Run: headless pygame with SDL's dummy video driver; simulated clock (each Clock.tick advances the game by its frame time, no real sleeping); random seed 0; keys injected as events and as key.get_pressed() state; no mouse input.
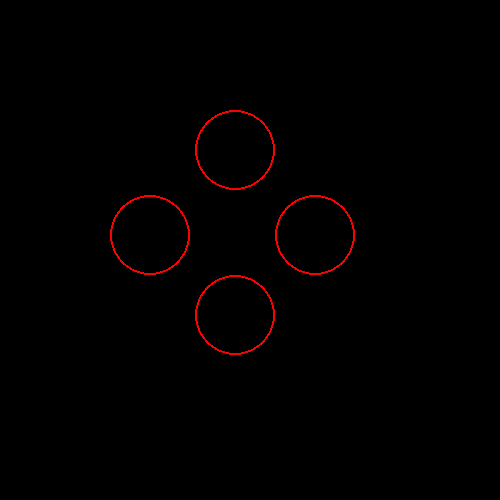
Frame 1 of 4 · flips 1–60 · no input
Frame 2 of 4 · flips 61–180 · tapped SPACE, RETURN · held RIGHT (→), D · screen unchanged from frame 1, image omitted
Frame 3 of 4 · flips 181–300 · held DOWN (↓), S · screen unchanged from frame 2, image omitted
Frame 4 of 4 · flips 301–420 · held LEFT (←), A, UP (↑), W · screen unchanged from frame 3, image omitted

The pygame program that drew these frames:

import sys

import pygame
import random
import time

from pygame import *
pygame.init()
pygame.display.set_caption('whack-a-mole')
screen = pygame.display.set_mode((500,500), 0, 32)
clock = pygame.time.Clock()

random.seed()

pygame.joystick.init()
joysticks = [pygame.joystick.Joystick(i) for i in range(pygame.joystick.get_count())]

colors = [(255, 0, 0),(0, 255, 0),(0, 0, 255)]

bout_OK = 0

gauche = 0
droite = 0
haut = 0
bas = 0

color_switch = 0

while True:
    screen.fill((0,0,0))

    pygame.draw.circle(screen, (255, 0, 0), (150,235),40, 2)
    pygame.draw.circle(screen, (255, 0, 0), (235,150),40, 2)
    pygame.draw.circle(screen, (255, 0, 0), (315,235),40, 2)
    pygame.draw.circle(screen, (255, 0, 0), (235,315),40, 2)

    if bout_OK == 1:
        var_sortie = random.randrange(1, 5, 1)

        if var_sortie == 1:
            gauche = 1
        if var_sortie == 2:
            haut = 1
        if var_sortie == 3:
            droite = 1
        if var_sortie == 4:
            bas = 1

    if gauche == 1:
        pygame.draw.rect(screen, colors[color_switch], (135, 220, 30, 30))
        bout_OK = 0
    if droite == 1:
        pygame.draw.rect(screen, colors[color_switch], (300,220,30,30))
        bout_OK = 0
    if haut == 1:
        pygame.draw.rect(screen, colors[color_switch], (220,135,30,30))
        bout_OK = 0
    if bas == 1:
        pygame.draw.rect(screen, colors[color_switch], (220,300,30,30))
        bout_OK = 0

    for event in pygame.event.get():

        # bouton A B X Y
        if event.type == JOYBUTTONDOWN:
            #print(event)
            # start button
            if event.button == 7: # demarrer la partie
                bout_OK = 1

            # A button
            if event.button == 0:
                if bas == 1:
                    bout_OK = 1
                    bas = 0
                    color_switch = (color_switch + 1) % len(colors)
            # B button
            if event.button == 1:
                if droite == 1:
                    bout_OK = 1
                    droite = 0
                    color_switch = (color_switch + 1) % len(colors)
            # X button
            if event.button == 2:
                if gauche == 1:
                    bout_OK = 1
                    gauche = 0
                    color_switch = (color_switch + 1) % len(colors)
            # Y button
            if event.button == 3:
                if haut == 1:
                    bout_OK = 1
                    haut = 0
                    color_switch = (color_switch + 1) % len(colors)

        # affiche quand la manette se connecte et déconnecte
        if event.type == JOYDEVICEADDED:
            joysticks = [pygame.joystick.Joystick(i) for i in range(pygame.joystick.get_count())]
            print("manette connecté")
        if event.type == JOYDEVICEREMOVED:
            joysticks = [pygame.joystick.Joystick(i) for i in range(pygame.joystick.get_count())]
            print("manette déconnecté")

        # fermer le jeu
        if event.type == QUIT:
            pygame.quit()
            sys.exit()

    pygame.display.update()
    clock.tick(60)
